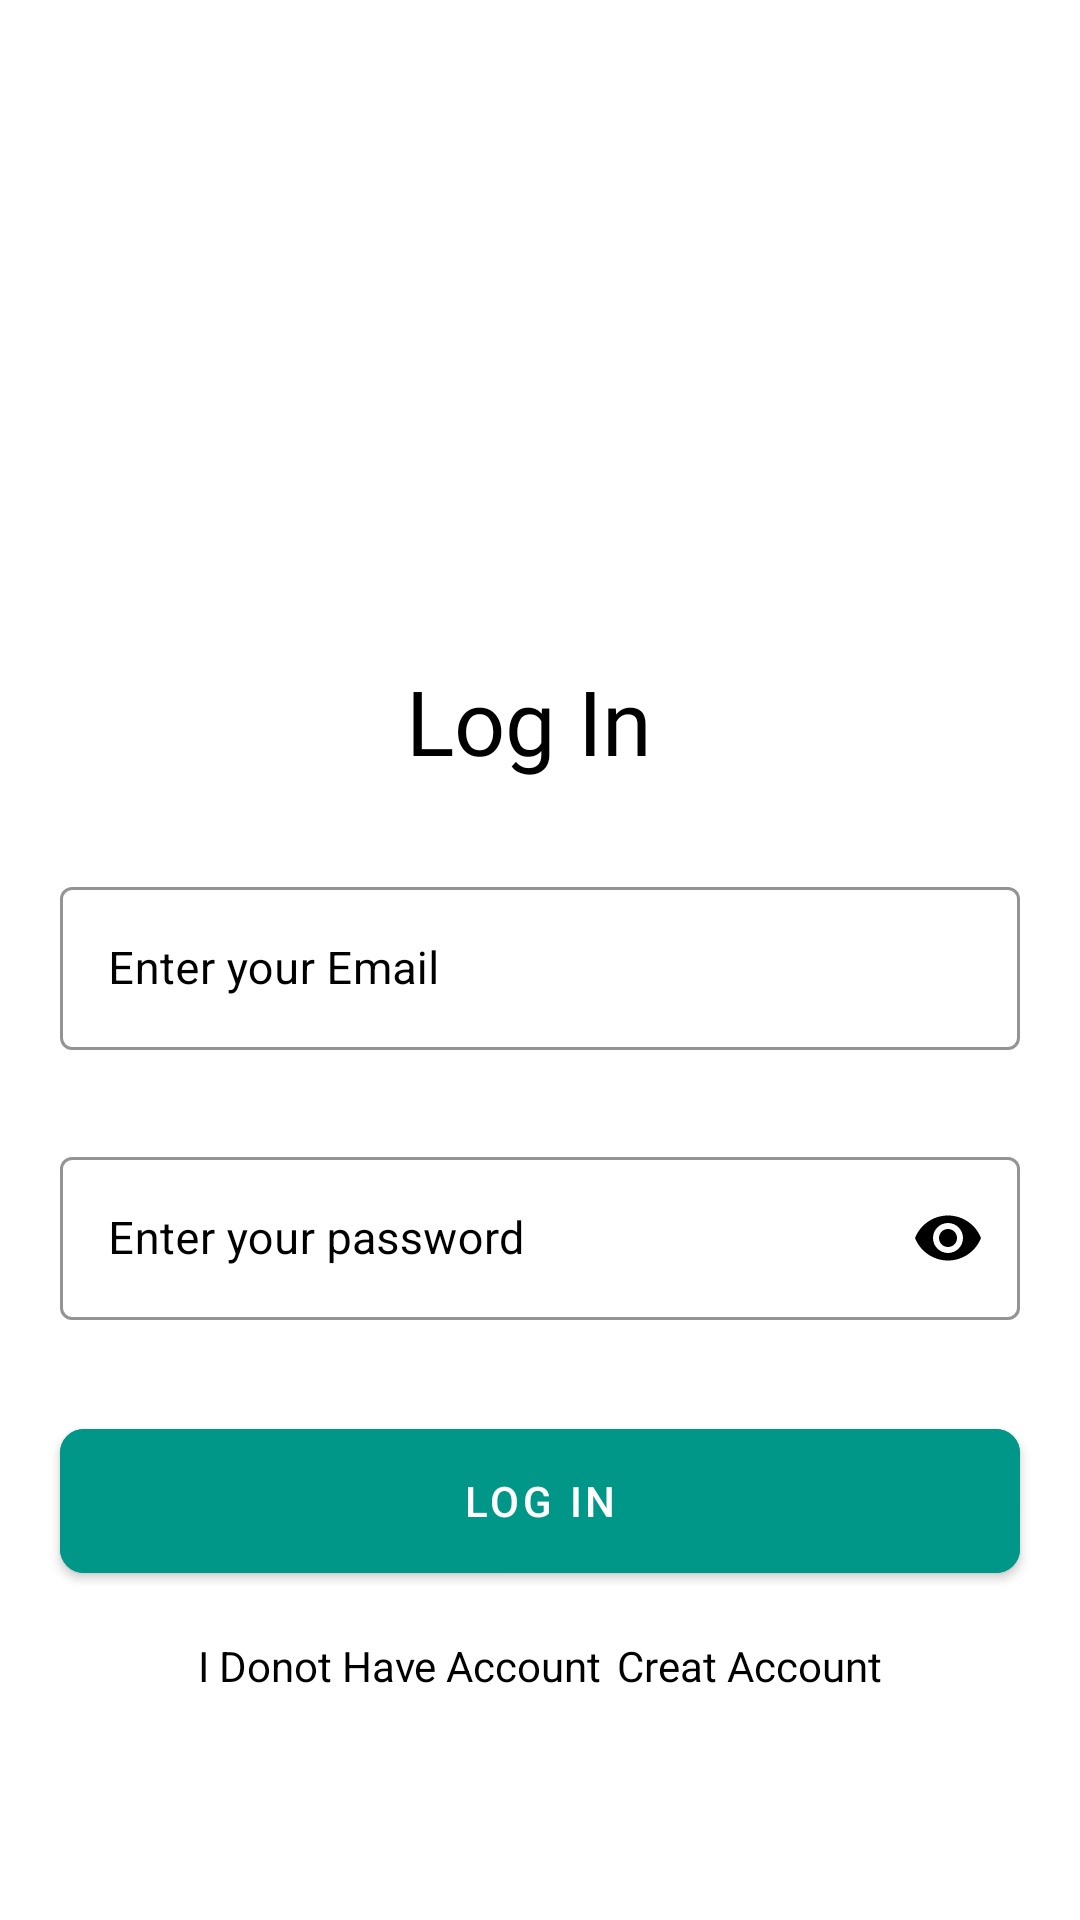

Here is an Android app screen rendered from its layout file. Give the layout XML and the strings, colors and styles it references.
<!-- AndroidManifest.xml: application theme Theme.CapitecAssigment -->
<!-- res/layout/fragment_login.xml -->
<?xml version="1.0" encoding="utf-8"?>
<androidx.constraintlayout.widget.ConstraintLayout
    xmlns:android="http://schemas.android.com/apk/res/android"
    xmlns:tools="http://schemas.android.com/tools"
    android:layout_width="match_parent"
    android:background="@color/white"
    android:layout_height="match_parent"
    xmlns:app="http://schemas.android.com/apk/res-auto"
    tools:context=".presenation.ui.auth.register.login.LoginFragment">


    <ScrollView
        android:layout_width="match_parent"
        android:fillViewport="true"
        android:layout_height="match_parent">
        <LinearLayout
            android:layout_width="match_parent"
            android:orientation="vertical"
            android:gravity="top"
            android:layout_height="match_parent">
            <ImageView
                android:layout_marginTop="20dp"
                android:src="@drawable/image"
                android:layout_width="wrap_content"
                android:layout_height="200dp"/>

            <TextView
                android:layout_width="wrap_content"
                android:layout_height="wrap_content"
                android:layout_gravity="center"
                android:fontFamily="@font/lemonada_medium"
                android:text="Log In "
                android:textColor="@color/black"
                android:textSize="30dp" />

            <com.google.android.material.textfield.TextInputLayout
                android:id="@+id/userEmail"
                android:layout_width="match_parent"
                android:layout_marginTop="30dp"
                android:layout_height="60dp"
                android:layout_marginHorizontal="20dp"
                android:hint="Enter your Email"
                android:textColorHint="@color/black"
                app:boxStrokeColor="@color/black"
                style="@style/Widget.MaterialComponents.TextInputLayout.OutlinedBox"
                app:cursorColor="@color/black"
                app:hintTextColor="@color/black"
                app:layout_constraintStart_toStartOf="parent"
                app:layout_constraintTop_toTopOf="parent"
                >

                <com.google.android.material.textfield.TextInputEditText
                    android:id="@+id/EmailText"
                    android:layout_width="match_parent"
                    android:layout_height="wrap_content"
                    android:inputType="textEmailAddress"
                    android:textColor="@color/black"
                    android:textSize="15dp" />
            </com.google.android.material.textfield.TextInputLayout>

            <com.google.android.material.textfield.TextInputLayout
                android:id="@+id/userPassword"
                android:layout_width="match_parent"
                android:layout_height="60dp"
                style="@style/Widget.MaterialComponents.TextInputLayout.OutlinedBox"
                android:layout_marginTop="30dp"
                android:layout_marginHorizontal="20dp"
                android:hint="Enter your password "
                android:textColorHint="@color/black"
                app:boxStrokeColor="@color/black"
                app:cursorColor="@color/black"
                app:hintTextColor="@color/black"
                app:layout_constraintTop_toBottomOf="@+id/userEmail"
                app:passwordToggleEnabled="true"
                app:passwordToggleTint="@color/black"
                >

                <com.google.android.material.textfield.TextInputEditText
                    android:id="@+id/passwordText"
                    android:layout_width="match_parent"
                    app:passwordToggleTint="@color/black"
                    android:layout_height="wrap_content"
                    android:inputType="textPassword"
                    android:textColor="@color/black"
                    android:textSize="15dp" />
            </com.google.android.material.textfield.TextInputLayout>
            <com.google.android.material.button.MaterialButton
                android:layout_marginHorizontal="20dp"
                android:id="@+id/Login_btn"
                android:layout_marginTop="30dp"
                android:backgroundTint="#009688"
                app:cornerRadius="8dp"
                android:text="Log in"
                android:textColor="@color/white"
                android:layout_width="match_parent"
                android:layout_height="60dp"/>
            <LinearLayout
                android:layout_width="match_parent"
                android:orientation="horizontal"
                android:gravity="center"
                android:layout_height="50dp">
                <TextView
                    android:text="I Donot Have Account"
                    android:textColor="@color/black"
                    android:layout_gravity="center"
                    android:layout_width="wrap_content"
                    android:layout_height="wrap_content"/>
                <TextView
                    android:id="@+id/createnewaccount"
                    android:text="Creat Account"
                    android:layout_marginStart="5dp"
                    android:textColor="@color/black"
                    android:layout_gravity="center"
                    android:fontFamily="@font/lemonada_medium"
                    android:layout_width="wrap_content"
                    android:layout_height="wrap_content"/>


            </LinearLayout>

        </LinearLayout>
    </ScrollView>


</androidx.constraintlayout.widget.ConstraintLayout>
<!-- resources referenced by this layout -->
<resources>
  <style name="Theme.CapitecAssigment" parent="Theme.MaterialComponents.DayNight.NoActionBar">
          
          <item name="colorPrimary">@color/purple_500</item>
          <item name="colorPrimaryVariant">@color/purple_700</item>
          <item name="colorOnPrimary">@color/black</item>
          
          <item name="colorSecondary">@color/black</item>
          <item name="colorSecondaryVariant">@color/black</item>
          <item name="colorOnSecondary">@color/black</item>
          
          <item name="android:statusBarColor">?attr/colorPrimaryVariant</item>
          
      </style>
  <!-- not gathered from this repository: default colours our renderer supplied (Android Studio template values) -->
  <color name="purple_500">#FF6200EE</color>
  <color name="purple_700">#FF3700B3</color>
  <color name="black">#FF000000</color>
  <color name="white">#FFFFFFFF</color>
</resources>
